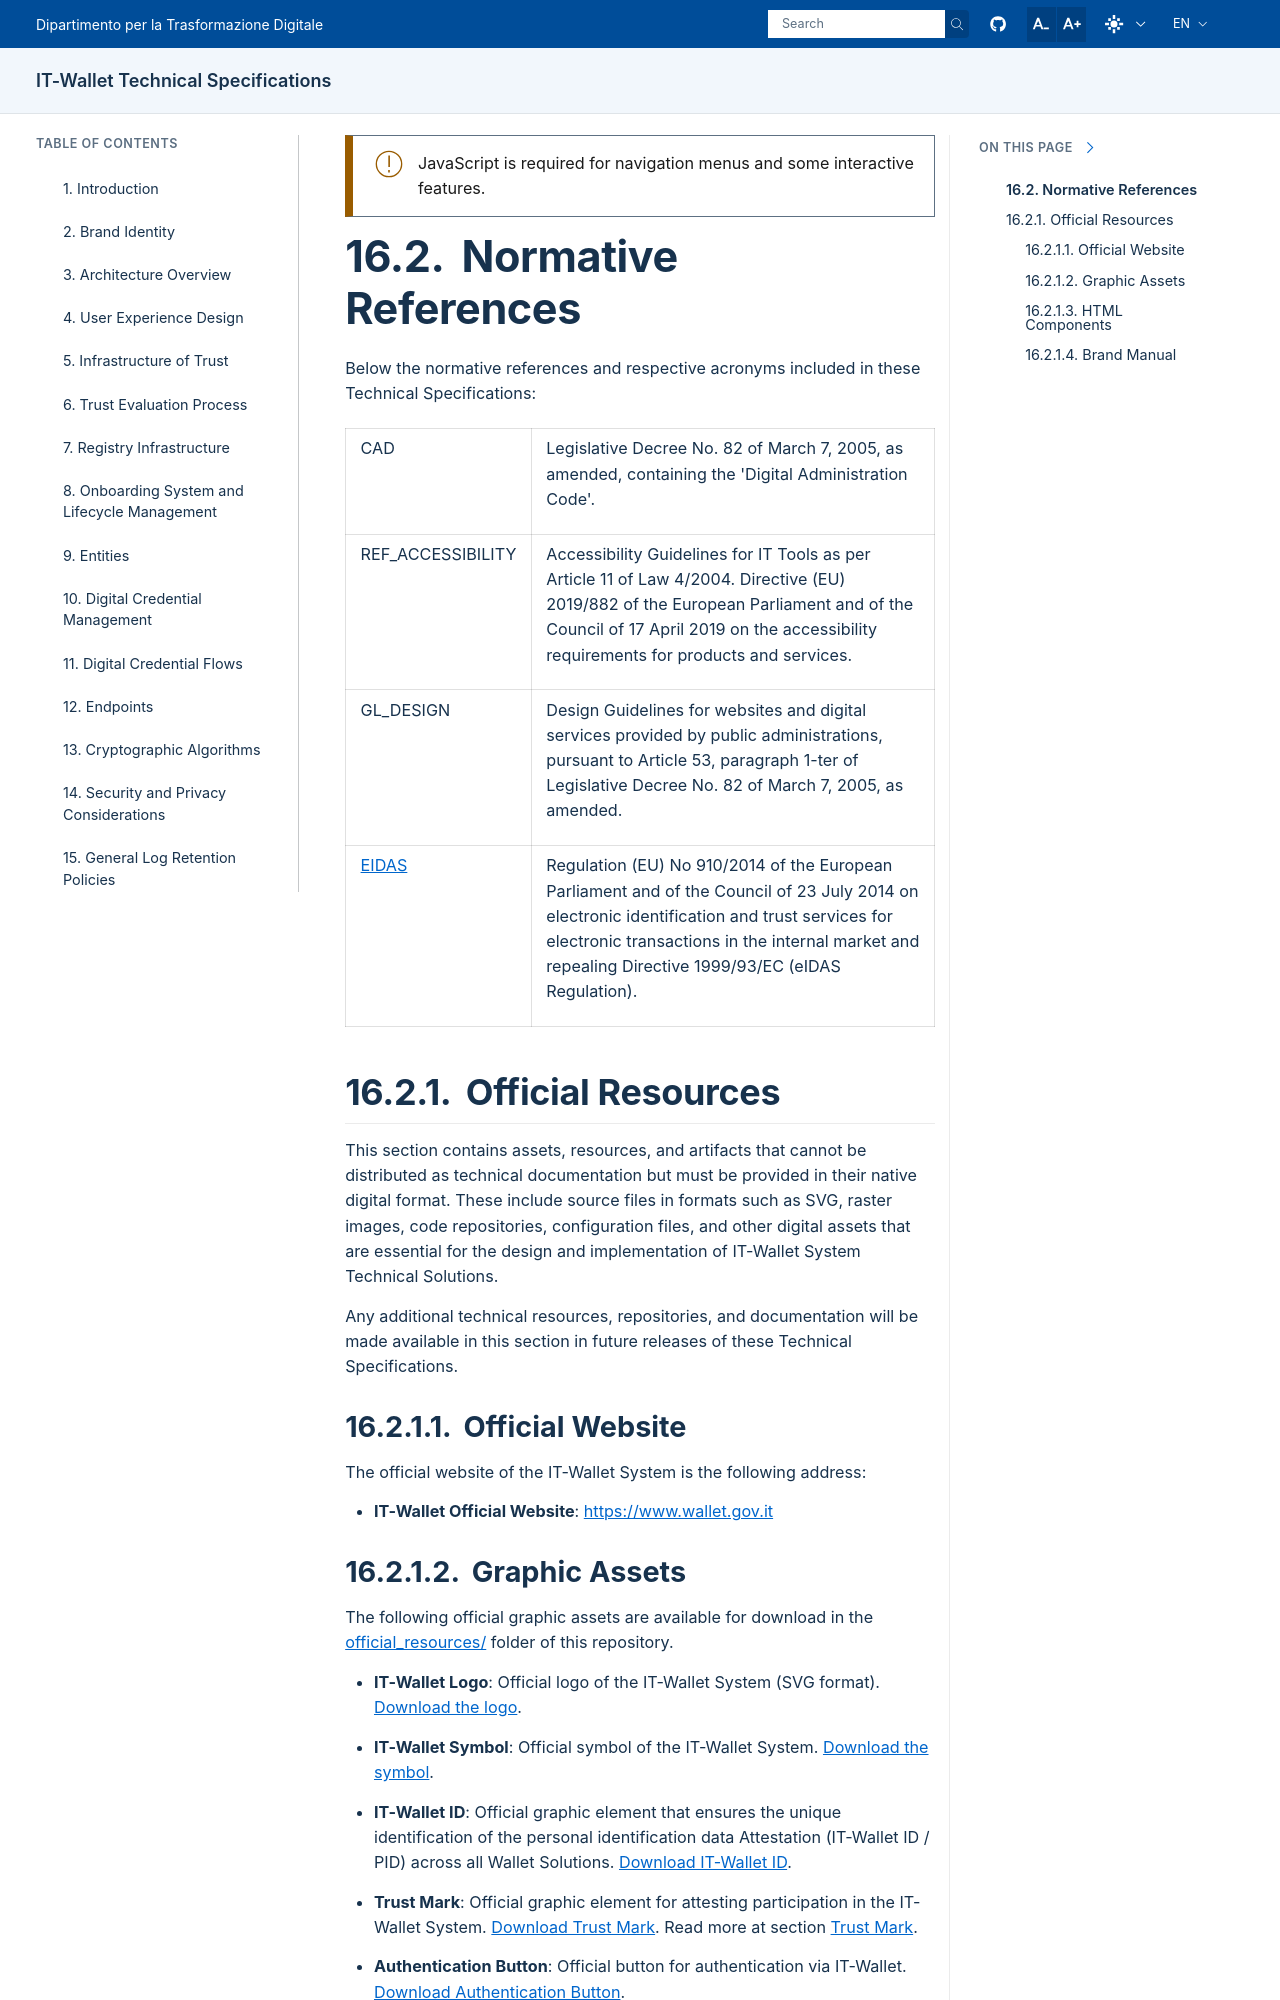

repository: italia/eid-wallet-it-docs · page: prs/pr1247/en/normative-ref.html · generator: sphinx

.. include:: ../common/common_definitions.rst


Normative References
====================

Below the normative references and respective acronyms included in these Technical Specifications:

.. list-table::
    :widths: 25 75
    :header-rows: 0
